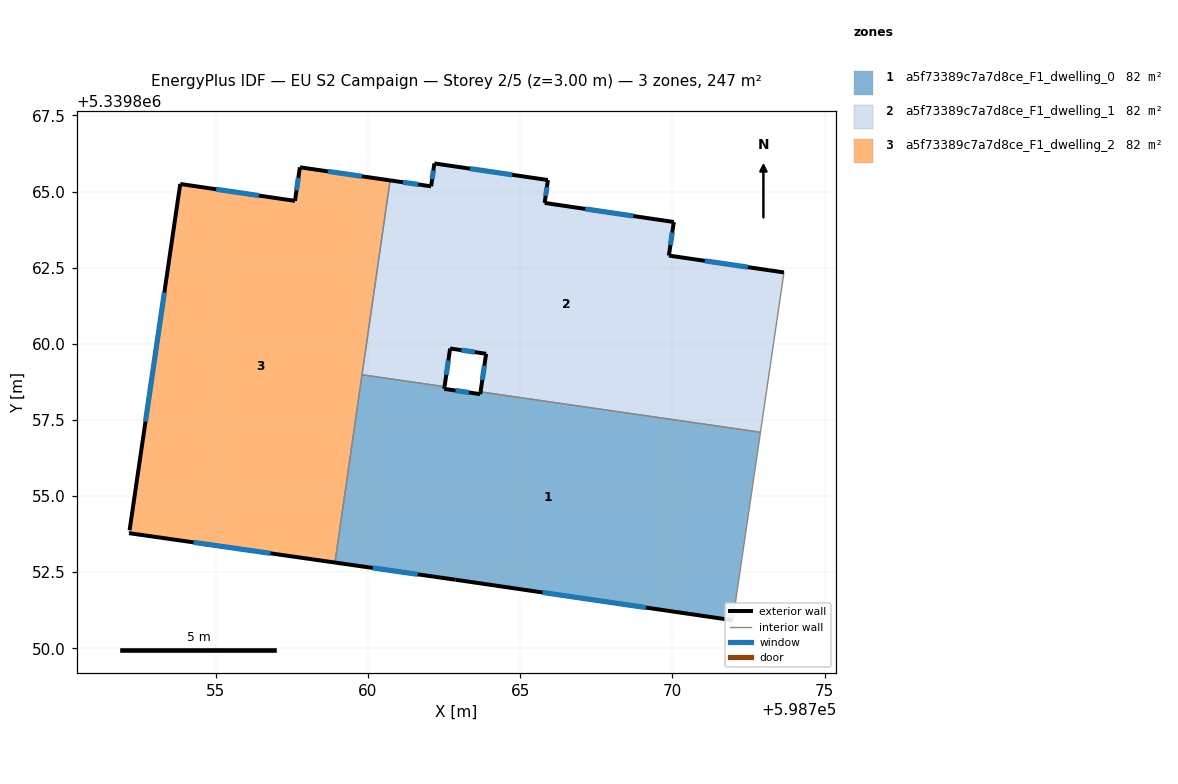
=== STOREY PLAN SPEC (per zone: floor XY polygon, exterior-wall plan segments, windows/doors) ===
zone 1: a5f73389c7a7d8ce_F1_dwelling_0  (82.2 m²)
  floor: (598772.89, 5339857.09) (598771.98, 5339850.92) (598762.88, 5339852.25) (598758.92, 5339852.82) (598759.81, 5339858.98) (598762.52, 5339858.59) (598762.51, 5339858.52) (598763.69, 5339858.35) (598763.70, 5339858.42)
  exterior wall: (598758.92, 5339852.82) – (598762.88, 5339852.25)  [4.0 m]
    window: (598760.16, 5339852.64) – (598761.64, 5339852.43)  [1.7 m²]
  exterior wall: (598762.51, 5339858.52) – (598762.52, 5339858.59)  [0.1 m]
  exterior wall: (598763.69, 5339858.35) – (598762.51, 5339858.52)  [1.2 m]
    window: (598763.32, 5339858.40) – (598762.88, 5339858.47)  [0.5 m²]
  exterior wall: (598763.70, 5339858.42) – (598763.69, 5339858.35)  [0.1 m]
  exterior wall: (598762.88, 5339852.25) – (598771.98, 5339850.92)  [9.2 m]
    window: (598765.74, 5339851.83) – (598769.13, 5339851.34)  [3.8 m²]
  interior walls: 4
zone 2: a5f73389c7a7d8ce_F1_dwelling_1  (82.2 m²)
  floor: (598773.66, 5339862.34) (598772.89, 5339857.09) (598763.70, 5339858.42) (598763.88, 5339859.67) (598762.70, 5339859.85) (598762.52, 5339858.59) (598759.81, 5339858.98) (598760.73, 5339865.37) (598762.08, 5339865.17) (598762.18, 5339865.92) (598765.91, 5339865.38) (598765.80, 5339864.63) (598770.05, 5339864.00) (598769.88, 5339862.90)
  exterior wall: (598765.91, 5339865.38) – (598762.18, 5339865.92)  [3.8 m]
    window: (598764.74, 5339865.55) – (598763.35, 5339865.75)  [1.6 m²]
  exterior wall: (598765.81, 5339864.63) – (598765.91, 5339865.38)  [0.8 m]
    window: (598765.84, 5339864.86) – (598765.88, 5339865.14)  [0.3 m²]
  exterior wall: (598770.05, 5339864.00) – (598765.81, 5339864.63)  [4.3 m]
    window: (598768.72, 5339864.20) – (598767.13, 5339864.43)  [1.8 m²]
  exterior wall: (598769.89, 5339862.90) – (598770.05, 5339864.00)  [1.1 m]
    window: (598769.94, 5339863.24) – (598770.00, 5339863.66)  [0.5 m²]
  exterior wall: (598773.66, 5339862.34) – (598769.89, 5339862.90)  [3.8 m]
    window: (598772.48, 5339862.52) – (598771.07, 5339862.72)  [1.6 m²]
  exterior wall: (598763.88, 5339859.67) – (598763.70, 5339858.42)  [1.3 m]
    window: (598763.83, 5339859.28) – (598763.76, 5339858.81)  [0.5 m²]
  exterior wall: (598762.70, 5339859.85) – (598763.88, 5339859.67)  [1.2 m]
    window: (598763.07, 5339859.79) – (598763.51, 5339859.73)  [0.5 m²]
  exterior wall: (598762.52, 5339858.59) – (598762.70, 5339859.85)  [1.3 m]
    window: (598762.57, 5339858.99) – (598762.64, 5339859.45)  [0.5 m²]
  exterior wall: (598762.08, 5339865.17) – (598760.73, 5339865.37)  [1.4 m]
    window: (598761.65, 5339865.23) – (598761.15, 5339865.31)  [0.6 m²]
  exterior wall: (598762.18, 5339865.92) – (598762.08, 5339865.17)  [0.8 m]
    window: (598762.15, 5339865.69) – (598762.11, 5339865.41)  [0.3 m²]
  interior walls: 4
zone 3: a5f73389c7a7d8ce_F1_dwelling_2  (82.2 m²)
  floor: (598760.73, 5339865.37) (598758.92, 5339852.82) (598752.16, 5339853.78) (598752.17, 5339853.88) (598753.84, 5339865.25) (598757.60, 5339864.69) (598757.77, 5339865.80)
  exterior wall: (598757.60, 5339864.69) – (598753.84, 5339865.25)  [3.8 m]
    window: (598756.42, 5339864.87) – (598755.02, 5339865.08)  [1.6 m²]
  exterior wall: (598757.77, 5339865.80) – (598757.60, 5339864.69)  [1.1 m]
    window: (598757.72, 5339865.45) – (598757.66, 5339865.04)  [0.5 m²]
  exterior wall: (598760.73, 5339865.37) – (598757.77, 5339865.80)  [3.0 m]
    window: (598759.80, 5339865.50) – (598758.69, 5339865.66)  [1.3 m²]
  exterior wall: (598752.16, 5339853.78) – (598758.92, 5339852.82)  [6.8 m]
    window: (598754.28, 5339853.48) – (598756.80, 5339853.12)  [2.9 m²]
  exterior wall: (598753.84, 5339865.25) – (598752.17, 5339853.88)  [11.5 m]
    window: (598753.32, 5339861.69) – (598752.69, 5339857.44)  [4.8 m²]
  interior walls: 3

=== DERIVED (storey summary) ===
Building: EU S2 Campaign
Storey: 2 of 5  (floor level z = 3.00 m)
Storey gross floor area: 246.7 m²
Zones on this storey: 3
  - a5f73389c7a7d8ce_F1_dwelling_0: floor 82.2 m²; exterior wall 14.5 m (43.6 m²); 3 window(s) 6.0 m²; WWR 13.8%
  - a5f73389c7a7d8ce_F1_dwelling_1: floor 82.2 m²; exterior wall 19.6 m (58.8 m²); 10 window(s) 8.2 m²; WWR 13.9%
  - a5f73389c7a7d8ce_F1_dwelling_2: floor 82.2 m²; exterior wall 26.2 m (78.7 m²); 5 window(s) 11.0 m²; WWR 13.9%
Zone adjacency (shared interzone walls):
  - a5f73389c7a7d8ce_F1_dwelling_0 ↔ a5f73389c7a7d8ce_F1_dwelling_1
  - a5f73389c7a7d8ce_F1_dwelling_0 ↔ a5f73389c7a7d8ce_F1_dwelling_2
  - a5f73389c7a7d8ce_F1_dwelling_1 ↔ a5f73389c7a7d8ce_F1_dwelling_2